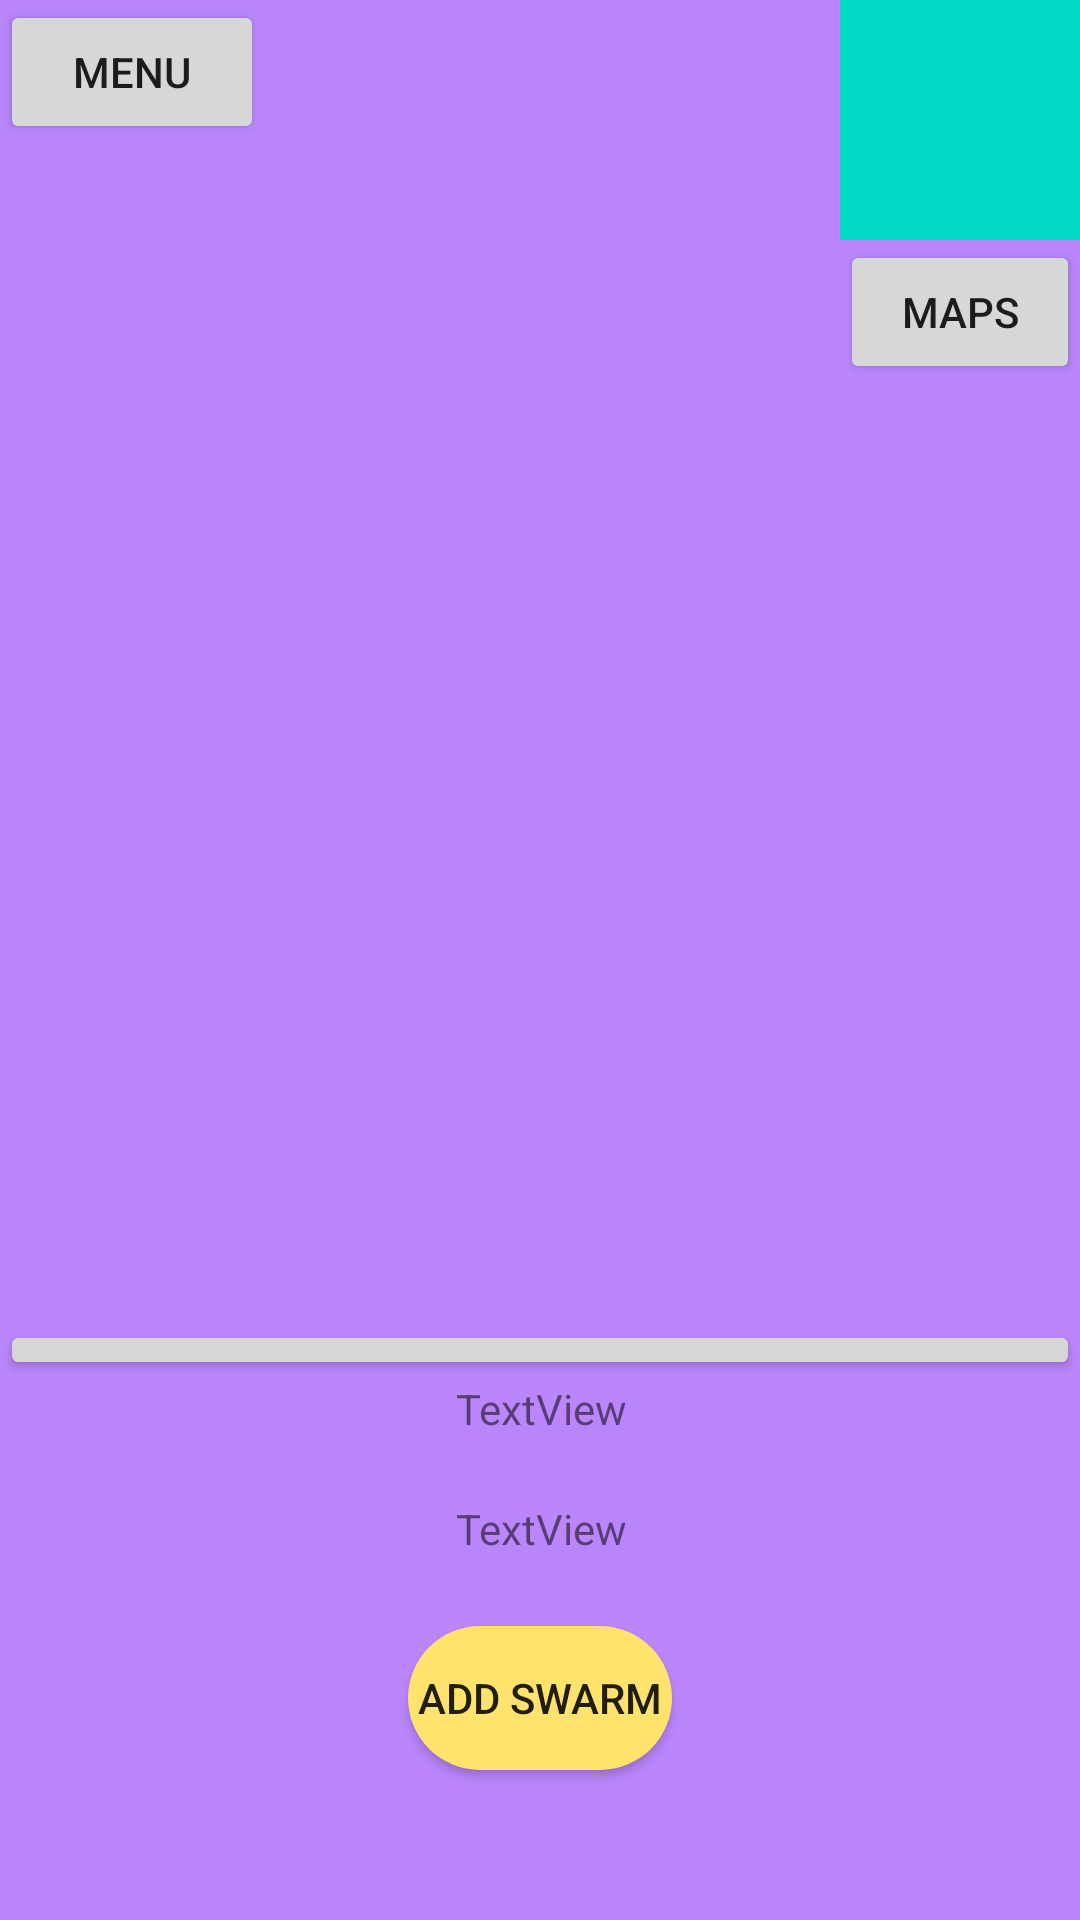

Android layout source for this screen:
<!-- AndroidManifest.xml: application theme Theme.BeeFound1 -->
<!-- res/layout/fragment_popup.xml -->
<?xml version="1.0" encoding="utf-8"?>
<androidx.constraintlayout.widget.ConstraintLayout xmlns:android="http://schemas.android.com/apk/res/android"
    xmlns:app="http://schemas.android.com/apk/res-auto"
    xmlns:tools="http://schemas.android.com/tools"
    android:layout_width="match_parent"
    android:layout_height="match_parent"
    tools:context=".PopupFragment"
    android:background="@color/purple_200">


    <TextView
        android:id="@+id/textViewPopup"
        android:layout_width="wrap_content"
        android:layout_height="wrap_content"
        android:layout_marginStart="100dp"
        android:layout_marginTop="303dp"
        android:layout_marginEnd="211dp"
        android:layout_marginBottom="409dp"
        android:text="Google Maps"
        android:textSize="60sp"
        android:textStyle="bold"
        app:layout_constraintBottom_toBottomOf="parent"
        app:layout_constraintEnd_toEndOf="parent"
        app:layout_constraintHorizontal_bias="0.238"
        app:layout_constraintStart_toStartOf="parent"
        app:layout_constraintTop_toTopOf="parent"
        app:layout_constraintVertical_bias="0.459" />

    <View
        android:id="@+id/view"
        android:layout_width="match_parent"
        android:layout_height="200dp"
        app:layout_constraintBottom_toBottomOf="parent"
        app:layout_constraintStart_toStartOf="parent" />

    <ImageView
        android:id="@+id/imageView"
        android:layout_width="wrap_content"
        android:layout_height="wrap_content"
        app:layout_constraintStart_toStartOf="@+id/view"
        app:layout_constraintTop_toBottomOf="@+id/btn_close"
        tools:src="@tools:sample/avatars" />

    <TextView
        android:id="@+id/textView3"
        android:layout_width="wrap_content"
        android:layout_height="wrap_content"
        android:layout_marginTop="20dp"
        android:text="TextView"
        app:layout_constraintEnd_toEndOf="@+id/view"
        app:layout_constraintHorizontal_bias="0.502"
        app:layout_constraintStart_toEndOf="@+id/imageView"
        app:layout_constraintTop_toTopOf="@+id/view" />

    <TextView
        android:id="@+id/textView4"
        android:layout_width="wrap_content"
        android:layout_height="wrap_content"
        android:layout_marginTop="40dp"
        android:text="TextView"
        app:layout_constraintEnd_toEndOf="@+id/view"
        app:layout_constraintHorizontal_bias="0.502"
        app:layout_constraintStart_toEndOf="@+id/imageView"
        app:layout_constraintTop_toTopOf="@+id/textView3" />

    <Button
        android:id="@+id/button"
        android:layout_width="wrap_content"
        android:layout_height="wrap_content"
        android:text="Menu"
        app:layout_constraintStart_toStartOf="parent"
        app:layout_constraintTop_toTopOf="parent" />

    <View
        android:id="@+id/view2"
        android:layout_width="80dp"
        android:layout_height="80dp"
        android:background="@color/teal_200"
        app:layout_constraintEnd_toEndOf="parent"
        app:layout_constraintTop_toTopOf="parent" />

    <Button
        android:id="@+id/button2"
        android:layout_width="80dp"
        android:layout_height="wrap_content"
        android:text="maps"
        app:layout_constraintTop_toBottomOf="@+id/view2"
        app:layout_constraintRight_toRightOf="@+id/view2" />

    <Button
        android:id="@+id/button3"
        android:layout_width="wrap_content"
        android:layout_height="wrap_content"
        android:layout_marginBottom="50dp"
        android:text="Add Swarm"
        android:background="@drawable/button_rounded_corners"
        app:layout_constraintBottom_toBottomOf="parent"
        app:layout_constraintEnd_toEndOf="parent"
        app:layout_constraintStart_toStartOf="parent" />

    <Button
        android:id="@+id/btn_close"
        android:layout_width="match_parent"
        android:layout_height="20dp"
        android:text="x"
        app:layout_constraintEnd_toEndOf="@+id/view"
        app:layout_constraintTop_toTopOf="@+id/view" />

</androidx.constraintlayout.widget.ConstraintLayout>
<!-- resources referenced by this layout -->
<resources>
  <color name="purple_200">#FFBB86FC</color>
  <color name="teal_200">#FF03DAC5</color>
  <!-- drawable button_rounded_corners (drawable) -->
  <?xml version="1.0" encoding="utf-8"?>
  <shape xmlns:android="http://schemas.android.com/apk/res/android" android:shape="rectangle" android:padding="0dp">
  <solid android:color="@color/yellow_m"/> 
  <corners
      android:bottomRightRadius="40dp"
      android:bottomLeftRadius="40dp"
      android:topLeftRadius="40dp"
      android:topRightRadius="40dp"
      />
  </shape>
  <style name="Theme.BeeFound1" parent="Theme.MaterialComponents.Light.NoActionBar">
          
          <item name="colorPrimary">@color/black</item>
          <item name="colorPrimaryVariant">@color/gray_m</item>
          <item name="colorOnPrimary">@color/teal_200</item>
          
          <item name="android:statusBarColor" tools:targetApi="l">?attr/colorPrimaryVariant</item>
      </style>
  <color name="yellow_m">#FFE36D</color>
  <color name="black">#FF000000</color>
  <color name="gray_m">#232323</color>
</resources>
